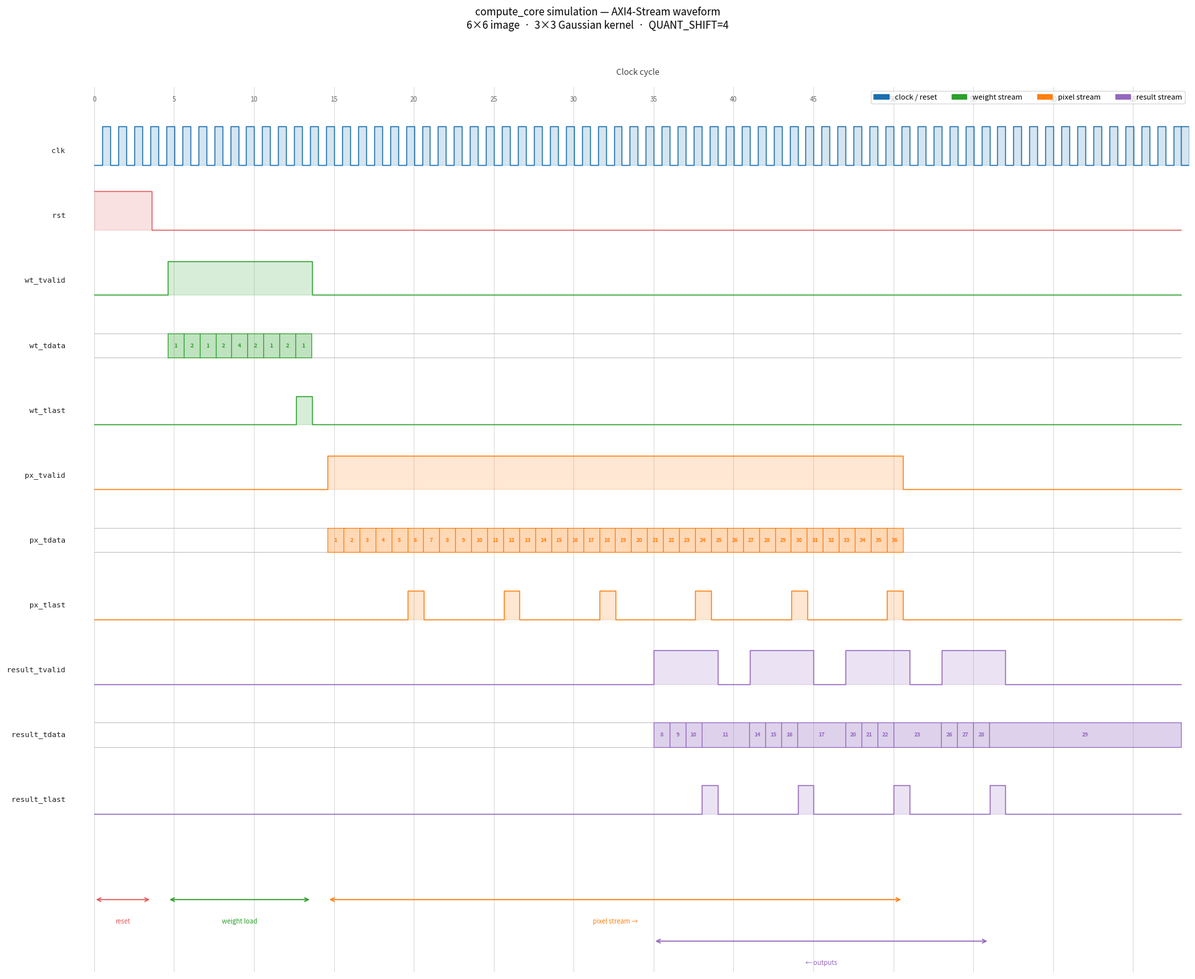

Here is the Python script that generated this plot:
"""
Generate a waveform PNG for the tb_compute_core simulation.
Signals: clk, rst, weight AXI4-Stream, pixel AXI4-Stream, result AXI4-Stream.
Timeline is reconstructed cycle-accurately from the testbench stimulus.
"""

import numpy as np
import matplotlib
matplotlib.use('Agg')
import matplotlib.pyplot as plt
import matplotlib.patches as mpatches

# ---------------------------------------------------------------------------
# Timing constants  (x-axis = clock cycles; each cycle = 10 ns)
# ---------------------------------------------------------------------------
# After reset (4 posedges = cycles 1-4, rst deasserts at 3.6 cycles):
#   Cycle 4.6 : weight[0] driven; sampled at cycle 5 posedge
#   Cycle 13.6: weight[8] driven; tvalid deasserted at cycle 13.6+1
#   Cycle 14.6: pixel[0][0]=1 driven; sampled at cycle 15
#   ...
#   Cycle 50.6: last pixel (pixel[5][5]=36) driven; tvalid deasserted at 50.6+1
#
# Pipeline latency = 6 cycles (5 adder stages + 1 output register)
# win_valid first fires at pixel[2][2] (index 14) → sample cycle 29
#   → result_tvalid rises at cycle 29+6=35 (one cycle later the output reg fires,
#     making result visible at cycle 36 in the output checker)
# Outputs appear in 4 bursts of 4 (one burst per output row, separated by 2-cycle
# gaps while the window crosses columns 0-1 of the next input row):
#   output[0][0..3]: fire cycles 35, 36, 37, 38
#   output[1][0..3]: fire cycles 41, 42, 43, 44
#   output[2][0..3]: fire cycles 47, 48, 49, 50
#   output[3][0..3]: fire cycles 53, 54, 55, 56

TMAX = 68  # cycles shown

# ---------------------------------------------------------------------------
# Signal construction helpers
# ---------------------------------------------------------------------------

def events_to_xy(events, t_max, epsilon=0.02):
    """
    Convert a list of (time, value) change-events into x/y arrays for
    matplotlib step-function plotting.  epsilon offsets the first sample
    so transitions appear on the correct side of the clock edge.
    """
    events = sorted(events, key=lambda e: e[0])
    xs, ys = [], []
    for i, (t, v) in enumerate(events):
        t_next = events[i+1][0] if i+1 < len(events) else t_max
        xs += [t + epsilon, t_next + epsilon]
        ys += [v, v]
    return np.array(xs), np.array(ys)


def draw_bus(ax, events, t_max, y_mid, height, color, label_fmt="{}", fontsize=6):
    """
    Draw a bus (multi-valued) signal as coloured bands with value annotations.
    events : list of (time, value); value==0 → don't annotate (invalid / X)
    """
    events = sorted(events, key=lambda e: e[0])
    for i, (t, v) in enumerate(events):
        t_next = events[i+1][0] if i+1 < len(events) else t_max
        if t_next <= t:
            continue
        if v != 0:
            ax.fill_between([t, t_next], [y_mid - height/2]*2, [y_mid + height/2]*2,
                            color=color, alpha=0.30, linewidth=0)
            ax.plot([t, t_next], [y_mid - height/2]*2, color=color, linewidth=0.8)
            ax.plot([t, t_next], [y_mid + height/2]*2, color=color, linewidth=0.8)
            # transition ticks
            ax.plot([t, t], [y_mid - height/2, y_mid + height/2], color=color, linewidth=0.8)
            ax.plot([t_next, t_next], [y_mid - height/2, y_mid + height/2],
                    color=color, linewidth=0.8)
            mid = (t + t_next) / 2
            ax.text(mid, y_mid, label_fmt.format(v),
                    ha='center', va='center', fontsize=fontsize,
                    color=color, fontweight='bold')
        else:
            # show as flat low line
            ax.plot([t, t_next], [y_mid - height/2]*2, color='#aaaaaa', linewidth=0.5)
            ax.plot([t, t_next], [y_mid + height/2]*2, color='#aaaaaa', linewidth=0.5)


# ---------------------------------------------------------------------------
# Build event lists
# ---------------------------------------------------------------------------

# ── clk ──────────────────────────────────────────────────────────────────────
clk_evts = []
for i in range(TMAX * 2 + 2):
    clk_evts.append((i * 0.5, 1 if i % 2 == 1 else 0))

# ── rst ──────────────────────────────────────────────────────────────────────
rst_evts = [(0, 1), (3.6, 0)]

# ── s_axis_weight_tvalid ─────────────────────────────────────────────────────
wt_valid_evts = [(0, 0), (4.6, 1), (13.6, 0)]

# ── s_axis_weight_tdata ──────────────────────────────────────────────────────
weights = [1, 2, 1, 2, 4, 2, 1, 2, 1]
wt_data_evts = [(0, 0)] + [(4.6 + i, w) for i, w in enumerate(weights)] + [(13.6, 0)]

# ── s_axis_weight_tlast ──────────────────────────────────────────────────────
wt_last_evts = [(0, 0), (12.6, 1), (13.6, 0)]

# ── s_axis_pixel_tvalid ──────────────────────────────────────────────────────
px_valid_evts = [(0, 0), (14.6, 1), (50.6, 0)]

# ── s_axis_pixel_tdata ───────────────────────────────────────────────────────
px_data_evts = [(0, 0)] + [(14.6 + i, i + 1) for i in range(36)] + [(50.6, 0)]

# ── s_axis_pixel_tlast ───────────────────────────────────────────────────────
px_last_evts = [(0, 0)]
for row in range(6):
    t_on = 14.6 + row * 6 + 5
    px_last_evts += [(t_on, 1), (t_on + 1.0, 0)]

# ── m_axis_result_tvalid ─────────────────────────────────────────────────────
# Outputs in 4 bursts, each 4 wide, separated by 2-cycle gaps
result_fire_cycles = (
    [35, 36, 37, 38] +
    [41, 42, 43, 44] +
    [47, 48, 49, 50] +
    [53, 54, 55, 56]
)
res_valid_evts = [(0, 0)]
prev = None
for fc in sorted(result_fire_cycles):
    if prev is None or fc > prev + 1:
        if prev is not None:
            res_valid_evts.append((prev + 1, 0))
        res_valid_evts.append((fc, 1))
    prev = fc
res_valid_evts.append((prev + 1, 0))

# ── m_axis_result_tdata ──────────────────────────────────────────────────────
result_outputs = [8, 9, 10, 11,  14, 15, 16, 17,  20, 21, 22, 23,  26, 27, 28, 29]
res_data_evts = [(0, 0)]
for i, fc in enumerate(result_fire_cycles):
    res_data_evts.append((fc, result_outputs[i]))
res_data_evts.append((TMAX, 0))

# ── m_axis_result_tlast ──────────────────────────────────────────────────────
res_last_evts = [(0, 0)]
for row in range(4):
    t_on = result_fire_cycles[row * 4 + 3]
    res_last_evts += [(t_on, 1), (t_on + 1.0, 0)]

# ---------------------------------------------------------------------------
# Plot layout
# ---------------------------------------------------------------------------
SIGNALS = [
    ("clk",                  "digital", clk_evts,        '#1a6faf', 0.75),
    ("rst",                  "digital", rst_evts,         '#e05c5c', 0.75),
    ("wt_tvalid",            "digital", wt_valid_evts,    '#2ca02c', 0.65),
    ("wt_tdata",             "bus",     wt_data_evts,     '#2ca02c', 0.65),
    ("wt_tlast",             "digital", wt_last_evts,     '#2ca02c', 0.55),
    ("px_tvalid",            "digital", px_valid_evts,    '#ff7f0e', 0.65),
    ("px_tdata",             "bus",     px_data_evts,     '#ff7f0e', 0.65),
    ("px_tlast",             "digital", px_last_evts,     '#ff7f0e', 0.55),
    ("result_tvalid",        "digital", res_valid_evts,   '#9467bd', 0.65),
    ("result_tdata",         "bus",     res_data_evts,    '#9467bd', 0.65),
    ("result_tlast",         "digital", res_last_evts,    '#9467bd', 0.55),
]

ROW_HEIGHT = 1.0      # vertical space per signal row
VGAP      = 0.25      # gap between rows
SIG_H     = 0.55      # actual drawn height of each signal

fig_h = len(SIGNALS) * (ROW_HEIGHT + VGAP) + 1.0
fig, ax = plt.subplots(figsize=(18, fig_h), dpi=150)

LABEL_X = -1.8  # x position for signal labels

for idx, (name, kind, evts, color, amp) in enumerate(SIGNALS):
    y_base = -(idx * (ROW_HEIGHT + VGAP))
    y_mid  = y_base + SIG_H / 2

    # Signal name label
    ax.text(LABEL_X, y_mid, name, ha='right', va='center',
            fontsize=8, fontfamily='monospace', color='#222222')

    if kind == "digital":
        xs, ys = events_to_xy(evts, TMAX)
        ys_scaled = y_base + ys * amp
        ax.plot(xs, ys_scaled, color=color, linewidth=1.0)
        ax.fill_between(xs, y_base, ys_scaled, color=color, alpha=0.18, step=None)

    elif kind == "bus":
        draw_bus(ax, evts, TMAX, y_mid=y_mid,
                 height=SIG_H * 0.85, color=color,
                 label_fmt="{}", fontsize=6)

# ---------------------------------------------------------------------------
# Annotations: phase labels
# ---------------------------------------------------------------------------
phase_y = -(len(SIGNALS) * (ROW_HEIGHT + VGAP)) - 0.4

def phase_bracket(ax, t0, t1, label, color, py):
    ax.annotate("", xy=(t1, py), xytext=(t0, py),
                arrowprops=dict(arrowstyle="<->", color=color, lw=1.2))
    ax.text((t0+t1)/2, py - 0.35, label, ha='center', va='top',
            fontsize=7, color=color)

phase_bracket(ax,  0,   3.6, "reset",           '#e05c5c', phase_y)
phase_bracket(ax,  4.6, 13.6,"weight load",     '#2ca02c', phase_y)
phase_bracket(ax, 14.6, 50.6,"pixel stream →",  '#ff7f0e', phase_y)
phase_bracket(ax, 35,   56,  "← outputs",       '#9467bd', phase_y - 0.8)

# ---------------------------------------------------------------------------
# Grid lines at every cycle
# ---------------------------------------------------------------------------
for cyc in range(0, TMAX + 1, 5):
    ax.axvline(x=cyc, color='#cccccc', linewidth=0.5, zorder=0)
    ax.text(cyc, 1.2, str(cyc), ha='center', va='bottom',
            fontsize=7, color='#666666')

ax.text(TMAX / 2, 1.7, 'Clock cycle', ha='center', va='bottom',
        fontsize=9, color='#444444')

# ---------------------------------------------------------------------------
# Decoration
# ---------------------------------------------------------------------------
ax.set_xlim(LABEL_X - 0.5, TMAX + 0.5)
y_top = 1.5
y_bot = phase_y - 1.4
ax.set_ylim(y_bot, y_top)
ax.set_yticks([])
ax.spines['top'].set_visible(False)
ax.spines['right'].set_visible(False)
ax.spines['left'].set_visible(False)
ax.spines['bottom'].set_visible(False)
ax.set_xticks([])

fig.suptitle("compute_core simulation — AXI4-Stream waveform\n"
             "6×6 image  ·  3×3 Gaussian kernel  ·  QUANT_SHIFT=4",
             fontsize=11, y=0.99, va='top')

# Legend patches
legend_items = [
    mpatches.Patch(color='#1a6faf', label='clock / reset'),
    mpatches.Patch(color='#2ca02c', label='weight stream'),
    mpatches.Patch(color='#ff7f0e', label='pixel stream'),
    mpatches.Patch(color='#9467bd', label='result stream'),
]
ax.legend(handles=legend_items, loc='upper right',
          fontsize=8, framealpha=0.7, ncol=4)

plt.tight_layout(rect=[0, 0, 1, 0.97])
plt.savefig(
    r"C:\Users\Husai\Ece-410-hardware-ai\project\m2\sim\waveform.png",
    dpi=150, bbox_inches='tight', facecolor='white'
)
print("Saved waveform.png")
